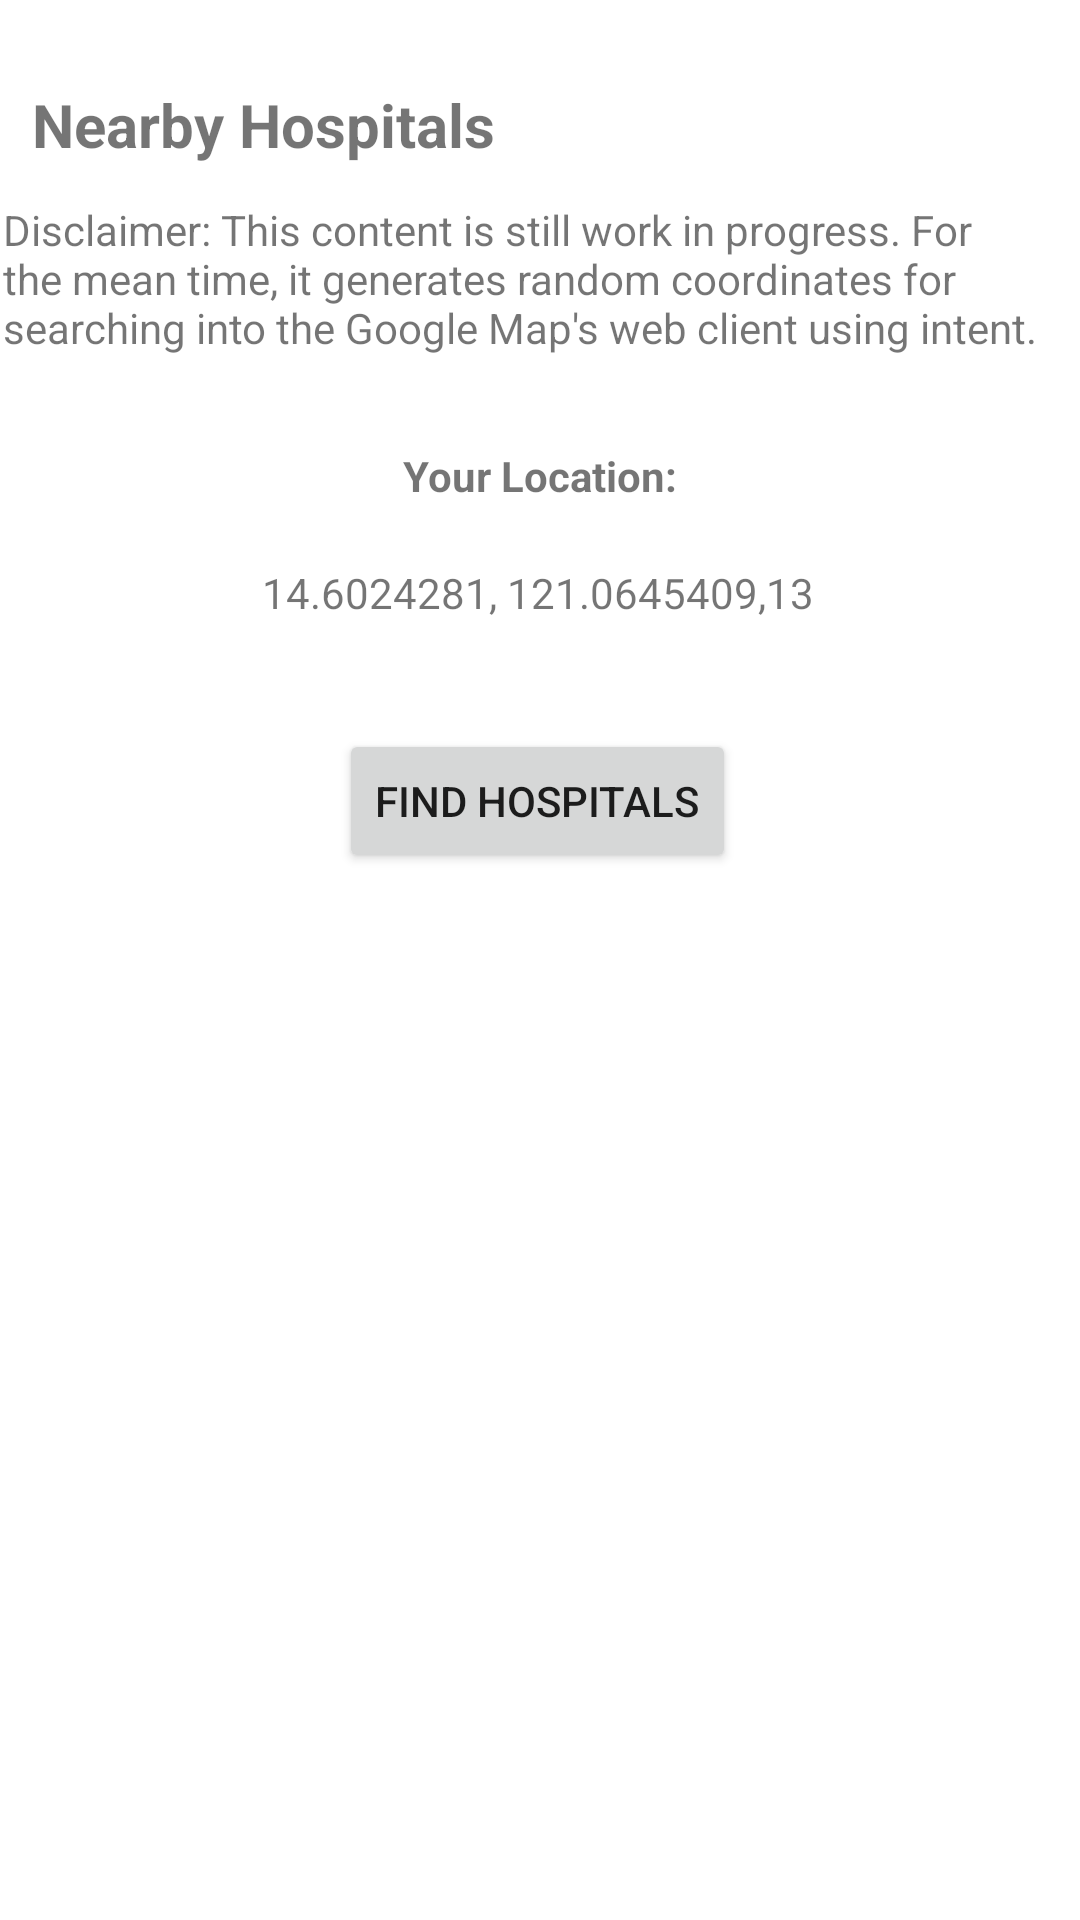

This screen was rendered from an Android layout file. Write that file and the resources it references.
<!-- AndroidManifest.xml: application theme Theme.HealthKiosk -->
<!-- res/layout/fragment_nearest_hospitals.xml -->
<?xml version="1.0" encoding="utf-8"?>
<layout xmlns:android="http://schemas.android.com/apk/res/android"
    xmlns:app="http://schemas.android.com/apk/res-auto"
    xmlns:tools="http://schemas.android.com/tools"
    tools:context=".screens.NearestHospitalsFragment">

    <androidx.constraintlayout.widget.ConstraintLayout
        android:id="@+id/titleConstraint"
        android:layout_width="match_parent"
        android:layout_height="match_parent">

        <TextView
            android:id="@+id/txtNearestHospitals"
            android:layout_width="wrap_content"
            android:layout_height="wrap_content"
            android:layout_marginTop="28dp"
            android:text="Nearby Hospitals"
            android:textSize="20sp"
            android:textStyle="bold"
            app:layout_constraintEnd_toEndOf="parent"
            app:layout_constraintHorizontal_bias="0.052"
            app:layout_constraintStart_toStartOf="parent"
            app:layout_constraintTop_toTopOf="parent" />

        <Button
            android:id="@+id/btnFind"
            android:layout_width="wrap_content"
            android:layout_height="wrap_content"
            android:layout_marginTop="36dp"
            android:drawableLeft="@drawable/ic_baseline_local_hospital_24_white"
            android:text="find hospitals"
            app:layout_constraintEnd_toEndOf="parent"
            app:layout_constraintHorizontal_bias="0.497"
            app:layout_constraintStart_toStartOf="parent"
            app:layout_constraintTop_toBottomOf="@+id/txtCoordinates" />

        <TextView
            android:id="@+id/txtNearbyDisclaimer"
            android:layout_width="358dp"
            android:layout_height="54dp"
            android:layout_marginTop="12dp"
            android:text="Disclaimer: This content is still work in progress. For the mean time, it generates random coordinates for searching into the Google Map's web client using intent."
            android:textAlignment="viewStart"
            app:layout_constraintEnd_toEndOf="parent"
            app:layout_constraintHorizontal_bias="0.49"
            app:layout_constraintStart_toStartOf="parent"
            app:layout_constraintTop_toBottomOf="@+id/txtNearestHospitals" />

        <TextView
            android:id="@+id/txtYourLocation"
            android:layout_width="wrap_content"
            android:layout_height="wrap_content"
            android:layout_marginTop="28dp"
            android:text="Your Location:"
            android:textStyle="bold"
            app:layout_constraintEnd_toEndOf="parent"
            app:layout_constraintStart_toStartOf="parent"
            app:layout_constraintTop_toBottomOf="@+id/txtNearbyDisclaimer" />

        <TextView
            android:id="@+id/txtCoordinates"
            android:layout_width="wrap_content"
            android:layout_height="wrap_content"
            android:layout_marginTop="20dp"
            android:text="14.6024281, 121.0645409,13"
            app:layout_constraintEnd_toEndOf="parent"
            app:layout_constraintHorizontal_bias="0.497"
            app:layout_constraintStart_toStartOf="parent"
            app:layout_constraintTop_toBottomOf="@+id/txtYourLocation" />
    </androidx.constraintlayout.widget.ConstraintLayout>
</layout>
<!-- resources referenced by this layout -->
<resources>
  <style name="Theme.HealthKiosk" parent="Theme.MaterialComponents.DayNight.DarkActionBar">
          
          <item name="colorPrimary">@color/teal_200</item>
          <item name="colorPrimaryVariant">@color/teal_700</item>
          <item name="colorOnPrimary">@color/white</item>
          
          <item name="colorSecondary">@color/teal_200</item>
          <item name="colorSecondaryVariant">@color/teal_700</item>
          <item name="colorOnSecondary">@color/black</item>
          
          <item name="android:statusBarColor" tools:targetApi="l">?attr/colorPrimaryVariant</item>
          
      </style>
  <!-- not gathered from this repository: default colours our renderer supplied (Android Studio template values) -->
  <color name="teal_200">#FF03DAC5</color>
  <color name="teal_700">#FF018786</color>
  <color name="black">#FF000000</color>
  <color name="white">#FFFFFFFF</color>
</resources>
